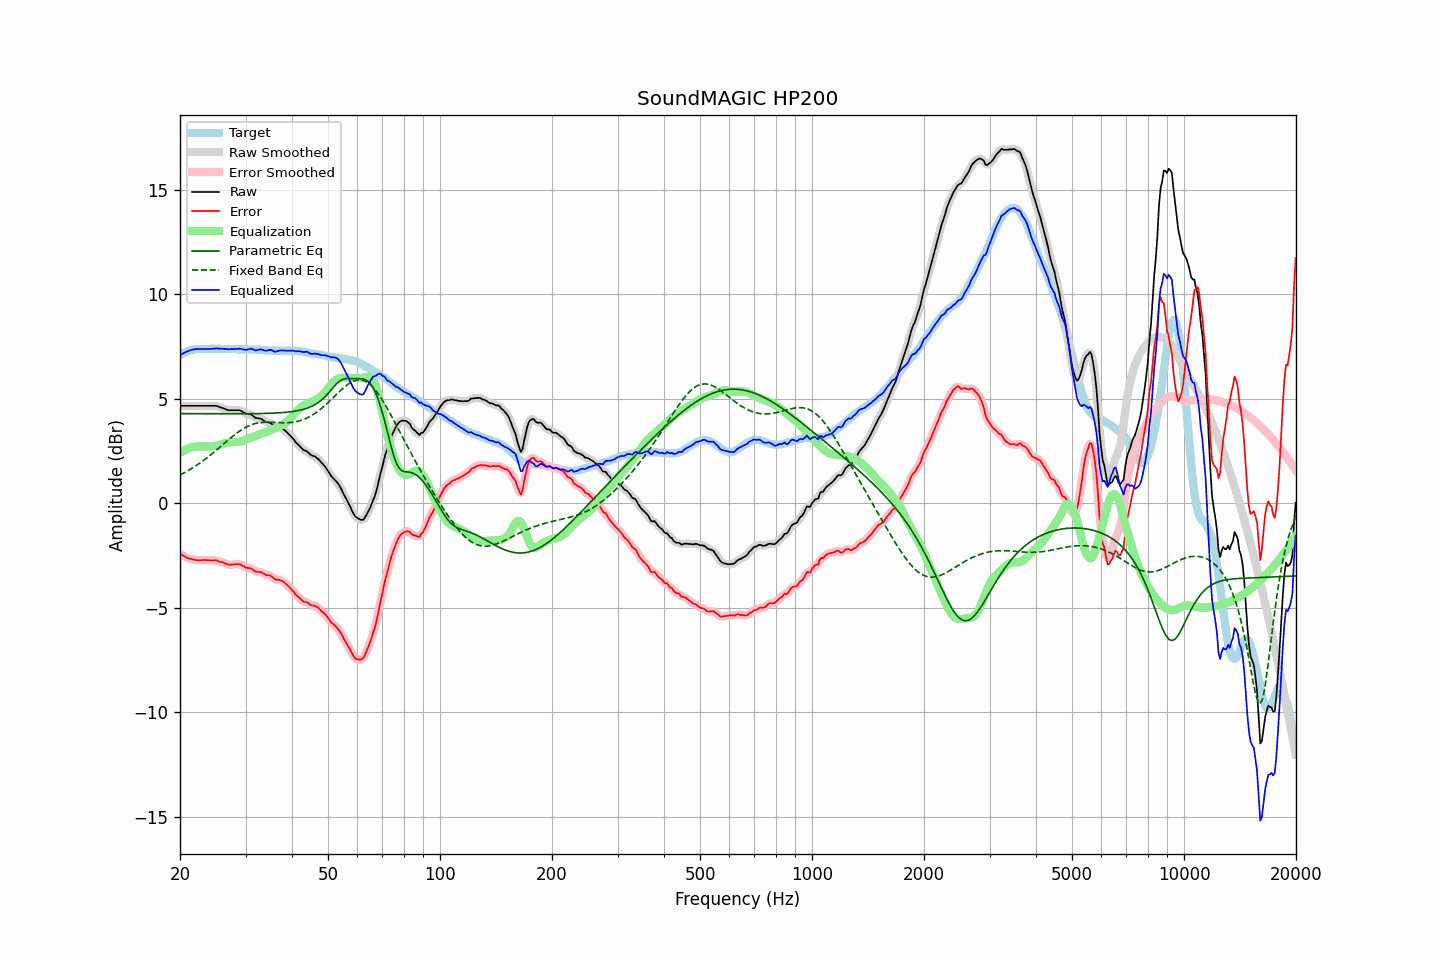

The file beside this chart, header and first rows:
frequency, raw, error, smoothed, error_smoothed, equalization, parametric_eq, fixed_band_eq, equalized_raw, equalized_smoothed, target
20.00, 4.66, -2.41, 4.66, -2.41, 2.41, 4.29, 1.36, 7.08, 7.08, 7.08
20.20, 4.66, -2.46, 4.66, -2.46, 2.46, 4.29, 1.40, 7.13, 7.13, 7.13
20.40, 4.66, -2.51, 4.66, -2.51, 2.51, 4.29, 1.44, 7.17, 7.17, 7.18
20.61, 4.66, -2.54, 4.66, -2.55, 2.55, 4.29, 1.48, 7.22, 7.22, 7.21
20.81, 4.66, -2.59, 4.66, -2.59, 2.59, 4.29, 1.52, 7.25, 7.25, 7.26
21.02, 4.66, -2.63, 4.66, -2.62, 2.62, 4.29, 1.56, 7.29, 7.29, 7.30
21.23, 4.66, -2.65, 4.66, -2.65, 2.65, 4.29, 1.61, 7.31, 7.31, 7.32
21.44, 4.66, -2.67, 4.66, -2.67, 2.67, 4.29, 1.66, 7.34, 7.34, 7.33
21.66, 4.66, -2.69, 4.66, -2.69, 2.69, 4.29, 1.70, 7.36, 7.36, 7.35
21.87, 4.66, -2.70, 4.66, -2.70, 2.71, 4.29, 1.75, 7.37, 7.37, 7.36
22.09, 4.66, -2.72, 4.66, -2.72, 2.71, 4.29, 1.80, 7.38, 7.38, 7.38
22.31, 4.66, -2.73, 4.66, -2.73, 2.72, 4.29, 1.85, 7.38, 7.38, 7.39
22.54, 4.66, -2.73, 4.66, -2.73, 2.72, 4.29, 1.91, 7.39, 7.39, 7.39
22.76, 4.66, -2.73, 4.66, -2.72, 2.72, 4.29, 1.96, 7.39, 7.39, 7.39
22.99, 4.66, -2.72, 4.66, -2.72, 2.72, 4.29, 2.01, 7.39, 7.39, 7.38
23.22, 4.66, -2.71, 4.66, -2.72, 2.72, 4.29, 2.07, 7.39, 7.39, 7.38
23.45, 4.66, -2.71, 4.66, -2.72, 2.72, 4.29, 2.13, 7.39, 7.39, 7.38
23.69, 4.66, -2.72, 4.66, -2.72, 2.72, 4.29, 2.19, 7.39, 7.39, 7.39
23.92, 4.66, -2.72, 4.66, -2.73, 2.72, 4.29, 2.25, 7.38, 7.38, 7.39
24.16, 4.66, -2.73, 4.66, -2.73, 2.72, 4.29, 2.31, 7.39, 7.39, 7.40
24.40, 4.66, -2.74, 4.67, -2.73, 2.73, 4.29, 2.37, 7.39, 7.39, 7.41
24.65, 4.66, -2.73, 4.67, -2.73, 2.73, 4.29, 2.44, 7.40, 7.40, 7.39
24.89, 4.66, -2.73, 4.66, -2.73, 2.74, 4.29, 2.50, 7.41, 7.41, 7.39
25.14, 4.65, -2.74, 4.65, -2.75, 2.76, 4.29, 2.57, 7.41, 7.41, 7.39
25.39, 4.62, -2.78, 4.63, -2.77, 2.78, 4.29, 2.63, 7.40, 7.40, 7.40
25.65, 4.59, -2.81, 4.60, -2.80, 2.80, 4.29, 2.70, 7.39, 7.40, 7.40
25.91, 4.57, -2.81, 4.57, -2.82, 2.82, 4.28, 2.76, 7.40, 7.40, 7.39
26.16, 4.54, -2.84, 4.54, -2.84, 2.85, 4.28, 2.83, 7.39, 7.39, 7.39
26.43, 4.51, -2.87, 4.51, -2.87, 2.88, 4.28, 2.90, 7.39, 7.39, 7.39
26.69, 4.48, -2.90, 4.48, -2.91, 2.90, 4.28, 2.96, 7.38, 7.38, 7.39
26.96, 4.45, -2.94, 4.46, -2.93, 2.91, 4.28, 3.03, 7.37, 7.38, 7.39
27.23, 4.45, -2.94, 4.45, -2.94, 2.92, 4.28, 3.09, 7.38, 7.37, 7.39
27.50, 4.45, -2.94, 4.45, -2.94, 2.92, 4.28, 3.16, 7.38, 7.37, 7.39
27.77, 4.45, -2.93, 4.45, -2.93, 2.92, 4.28, 3.22, 7.38, 7.38, 7.38
28.05, 4.45, -2.92, 4.45, -2.92, 2.92, 4.28, 3.28, 7.38, 7.38, 7.38
28.33, 4.45, -2.91, 4.46, -2.91, 2.93, 4.28, 3.34, 7.38, 7.38, 7.37
28.62, 4.45, -2.91, 4.46, -2.91, 2.94, 4.28, 3.40, 7.39, 7.39, 7.37
28.90, 4.45, -2.92, 4.45, -2.92, 2.95, 4.29, 3.45, 7.40, 7.39, 7.37
29.19, 4.42, -2.94, 4.42, -2.95, 2.97, 4.29, 3.50, 7.39, 7.39, 7.36
29.48, 4.37, -3.01, 4.38, -2.99, 2.99, 4.29, 3.55, 7.36, 7.37, 7.38
29.78, 4.33, -3.03, 4.33, -3.04, 3.01, 4.29, 3.60, 7.35, 7.35, 7.37
30.08, 4.30, -3.08, 4.30, -3.07, 3.05, 4.29, 3.64, 7.34, 7.34, 7.38
30.38, 4.27, -3.09, 4.28, -3.09, 3.08, 4.29, 3.68, 7.35, 7.36, 7.37
30.68, 4.26, -3.10, 4.27, -3.10, 3.11, 4.29, 3.71, 7.38, 7.38, 7.36
30.99, 4.25, -3.11, 4.24, -3.12, 3.15, 4.29, 3.75, 7.40, 7.39, 7.36
31.30, 4.21, -3.15, 4.20, -3.16, 3.17, 4.29, 3.77, 7.38, 7.37, 7.36
31.61, 4.14, -3.21, 4.15, -3.21, 3.20, 4.29, 3.80, 7.34, 7.35, 7.36
31.93, 4.09, -3.27, 4.10, -3.25, 3.23, 4.29, 3.82, 7.31, 7.33, 7.35
32.24, 4.07, -3.27, 4.08, -3.28, 3.26, 4.29, 3.84, 7.33, 7.33, 7.34
32.57, 4.06, -3.29, 4.06, -3.28, 3.29, 4.29, 3.85, 7.35, 7.35, 7.35
32.89, 4.05, -3.29, 4.05, -3.30, 3.32, 4.30, 3.86, 7.37, 7.36, 7.35
33.22, 4.01, -3.32, 4.01, -3.33, 3.34, 4.30, 3.87, 7.35, 7.35, 7.33
33.55, 3.96, -3.37, 3.96, -3.37, 3.36, 4.30, 3.88, 7.33, 7.33, 7.33
33.89, 3.91, -3.40, 3.92, -3.40, 3.39, 4.30, 3.88, 7.30, 7.31, 7.32
34.23, 3.88, -3.44, 3.89, -3.43, 3.42, 4.30, 3.88, 7.30, 7.31, 7.33
34.57, 3.87, -3.44, 3.87, -3.44, 3.45, 4.31, 3.88, 7.33, 7.33, 7.31
34.92, 3.85, -3.45, 3.85, -3.47, 3.49, 4.31, 3.88, 7.35, 7.34, 7.31
35.27, 3.81, -3.50, 3.80, -3.51, 3.53, 4.31, 3.88, 7.33, 7.32, 7.31
35.62, 3.73, -3.57, 3.73, -3.57, 3.56, 4.31, 3.87, 7.29, 7.29, 7.30
35.97, 3.66, -3.64, 3.68, -3.62, 3.59, 4.32, 3.87, 7.25, 7.27, 7.30
... 635 more rows
